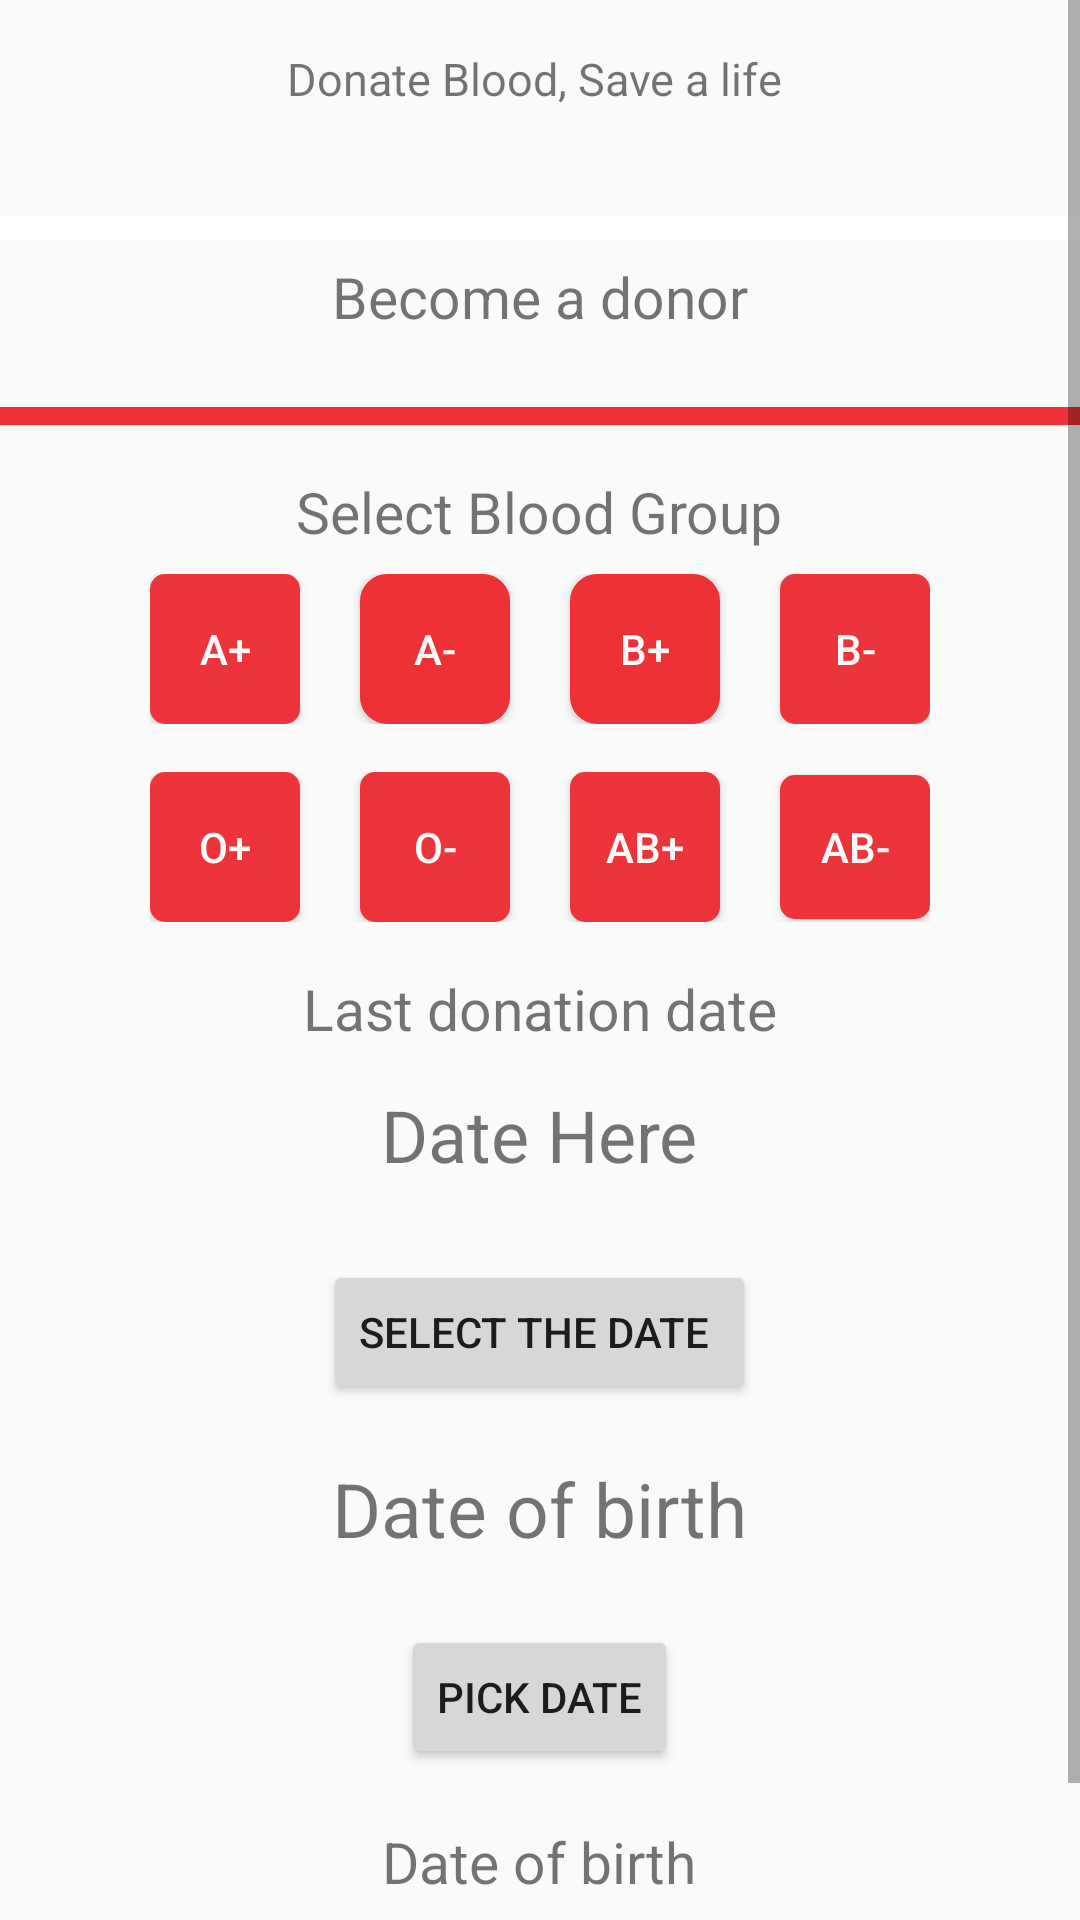

Write the Android layout XML for this screen, with the resource values it uses.
<!-- AndroidManifest.xml: application theme AppTheme -->
<!-- res/layout/activity_donate_blood.xml -->
<?xml version="1.0" encoding="utf-8"?>
<ScrollView xmlns:android="http://schemas.android.com/apk/res/android"
    xmlns:app="http://schemas.android.com/apk/res-auto"
    xmlns:tools="http://schemas.android.com/tools"
    android:layout_width="match_parent"
    android:layout_height="match_parent"
    tools:context="ng.org.ddhub.kanoblooddonation.DonateBlood">


    <LinearLayout
        android:layout_width="wrap_content"
        android:layout_height="wrap_content"
        android:orientation="vertical">

        <TextView
            android:layout_width="wrap_content"
            android:layout_height="50dp"
            android:text="Donate Blood, Save a life "
            android:textSize="15sp"
            android:layout_gravity="center"
            android:paddingLeft="85dp"
            android:paddingRight="85dp"
            android:layout_marginTop="16dp"
            android:layout_marginBottom="6dp"
            />

        <View
            android:layout_width="wrap_content"
            android:layout_height="8dp"
            android:background="@color/white">

        </View>

        <TextView
            android:layout_width="wrap_content"
            android:layout_height="wrap_content"
            android:textSize="19sp"
            android:text="Become a donor"
            android:layout_gravity="center"
            android:layout_marginTop="6dp"
            android:layout_marginBottom="8dp"/>





        <View
            android:layout_width="wrap_content"
            android:layout_height="6dp"
            android:background="@color/Redfull"
            android:layout_marginTop="16dp">

        </View>

        <TextView
            android:layout_width="wrap_content"
            android:layout_height="wrap_content"
            android:textSize="19sp"
            android:text="Select Blood Group"
            android:layout_gravity="center"
            android:layout_marginTop="16dp"
            android:layout_marginBottom="8dp"/>

        <LinearLayout
            android:layout_width="wrap_content"
            android:layout_height="wrap_content"
            android:orientation="horizontal"
            android:layout_marginLeft="50dp"
            android:layout_marginRight="50dp"
            >
            <Button
                android:layout_width="50dp"
                android:layout_height="50dp"
                android:text="A+"
                android:textColor="@color/whitec"
                android:backgroundTint="@color/Redfull"
                android:background="@drawable/rounded"

                />


            <Button
                android:layout_width="50dp"
                android:layout_height="50dp"
                android:text="A-"
                android:backgroundTint="@color/Redfull"
                android:textColor="@color/whitec"
                android:background="@drawable/oval"
                android:layout_marginLeft="20dp"/>

            <Button
                android:layout_width="50dp"
                android:layout_height="50dp"
                android:text="B+"
                android:backgroundTint="@color/Redfull"
                android:textColor="@color/whitec"
                android:background="@drawable/oval"
                android:layout_marginLeft="20dp"/>


            <Button
                android:layout_width="50dp"
                android:layout_height="50dp"
                android:text="B-"
                android:backgroundTint="@color/Redfull"
                android:textColor="@color/whitec"
                android:background="@drawable/rounded"
                android:layout_marginLeft="20dp"/>

        </LinearLayout>

        <LinearLayout
            android:layout_width="wrap_content"
            android:layout_height="wrap_content"
            android:layout_marginLeft="50dp"
            android:layout_marginTop="16dp"
            android:layout_marginRight="50dp"
            android:orientation="horizontal">

            <Button
                android:layout_width="50dp"
                android:layout_height="50dp"
                android:background="@drawable/rounded"
                android:text="O+"
                android:backgroundTint="@color/Redfull"
                android:textColor="@color/whitec"

                />


            <Button
                android:layout_width="50dp"
                android:layout_height="50dp"
                android:layout_marginLeft="20dp"
                android:background="@drawable/rounded"
                android:backgroundTint="@color/Redfull"
                android:textColor="@color/whitec"
                android:text="O-" />

            <Button
                android:layout_width="50dp"
                android:layout_height="50dp"
                android:layout_marginLeft="20dp"
                android:background="@drawable/rounded"
                android:text="AB+"
                android:backgroundTint="@color/Redfull"
                android:textColor="@color/whitec"/>


            <Button
                android:layout_width="50dp"
                android:layout_height="wrap_content"
                android:layout_marginLeft="20dp"
                android:background="@drawable/rounded"
                android:text="AB-"
                android:backgroundTint="@color/Redfull"
                android:textColor="@color/whitec"/>


        </LinearLayout>

        <TextView
            android:layout_width="wrap_content"
            android:layout_height="wrap_content"
            android:textSize="19sp"
            android:text="Last donation date"
            android:layout_gravity="center"
            android:layout_marginTop="16dp"
            android:layout_marginBottom="8dp"/>


        <TextView
            android:id="@+id/tvDate"
            android:layout_width="wrap_content"
            android:layout_height="44dp"
            android:layout_gravity="center"
            android:layout_marginTop="5dp"
            android:layout_marginBottom="8dp"
            android:text="Date Here"
            android:textSize="24sp" />
        <Button
            android:id="@+id/btnDate"
            android:layout_width="wrap_content"
            android:layout_height="wrap_content"
            android:text="Select the date "

            android:layout_gravity="center"
            android:layout_marginTop="6dp"
            android:layout_marginBottom="2dp"/>


        <TextView

            android:layout_width="wrap_content"
            android:layout_height="wrap_content"
            android:textSize="25sp"
            android:text="@string/date_of_birth"
            android:layout_gravity="center"
            android:layout_marginTop="16dp"
            android:layout_marginBottom="16dp"/>

        <Button
            android:id="@+id/btnBirth"
            android:layout_width="wrap_content"
            android:layout_height="wrap_content"
            android:text="Pick Date"
            android:layout_gravity="center"
            android:layout_marginTop="6dp"
            android:layout_marginBottom="2dp"/>


        <TextView
            android:id="@+id/tvBirth"
            android:layout_width="wrap_content"
            android:layout_height="wrap_content"
            android:textSize="19sp"
            android:text="Date of birth"
            android:layout_gravity="center"
            android:layout_marginTop="16dp"
            android:layout_marginBottom="16dp"/>

        <Button
            android:layout_marginLeft="55dp"
            android:layout_width="270dp"
            android:layout_height="40dp"
            android:background="@color/Redfull"
            android:text="Yes, I`m the Request"
            android:gravity="center"/>


    </LinearLayout>
</ScrollView>
<!-- resources referenced by this layout -->
<resources>
  <color name="Redfull">#ED3137</color>
  <color name="white">#ffffff</color>
  <color name="whitec">#fbf9f9</color>
  <!-- drawable oval (drawable) -->
  <?xml version="1.0" encoding="utf-8"?>
  <shape xmlns:android="http://schemas.android.com/apk/res/android">
      <corners android:radius="8dp">
  
      </corners>
  
  
      <stroke
          android:width="2dp"
          android:color="#ED3137"
          />
  
      <solid android:color="#FFFFFF">
  
  
      </solid>
  
  </shape>
  <!-- drawable rounded (drawable) -->
  <?xml version="1.0" encoding="utf-8"?>
  <shape xmlns:android="http://schemas.android.com/apk/res/android"
  
  
          android:padding="10dp"
          android:shape="rectangle" >
  
          <solid android:color="#f9ffffff" />
  
          <corners
              android:bottomLeftRadius="5dp"
              android:bottomRightRadius="5dp"
              android:topLeftRadius="5dp"
              android:topRightRadius="5dp" />
  
      </shape>
  <string name="date_of_birth">Date of birth</string>
  <style name="AppTheme" parent="Theme.AppCompat.Light.DarkActionBar">
          
          <item name="colorPrimary">@color/Redfull</item>
          <item name="colorPrimaryDark">@color/Redfull</item>
          <item name="colorAccent">@color/colorAccent</item>
      </style>
  <color name="colorAccent">#FF4081</color>
</resources>
